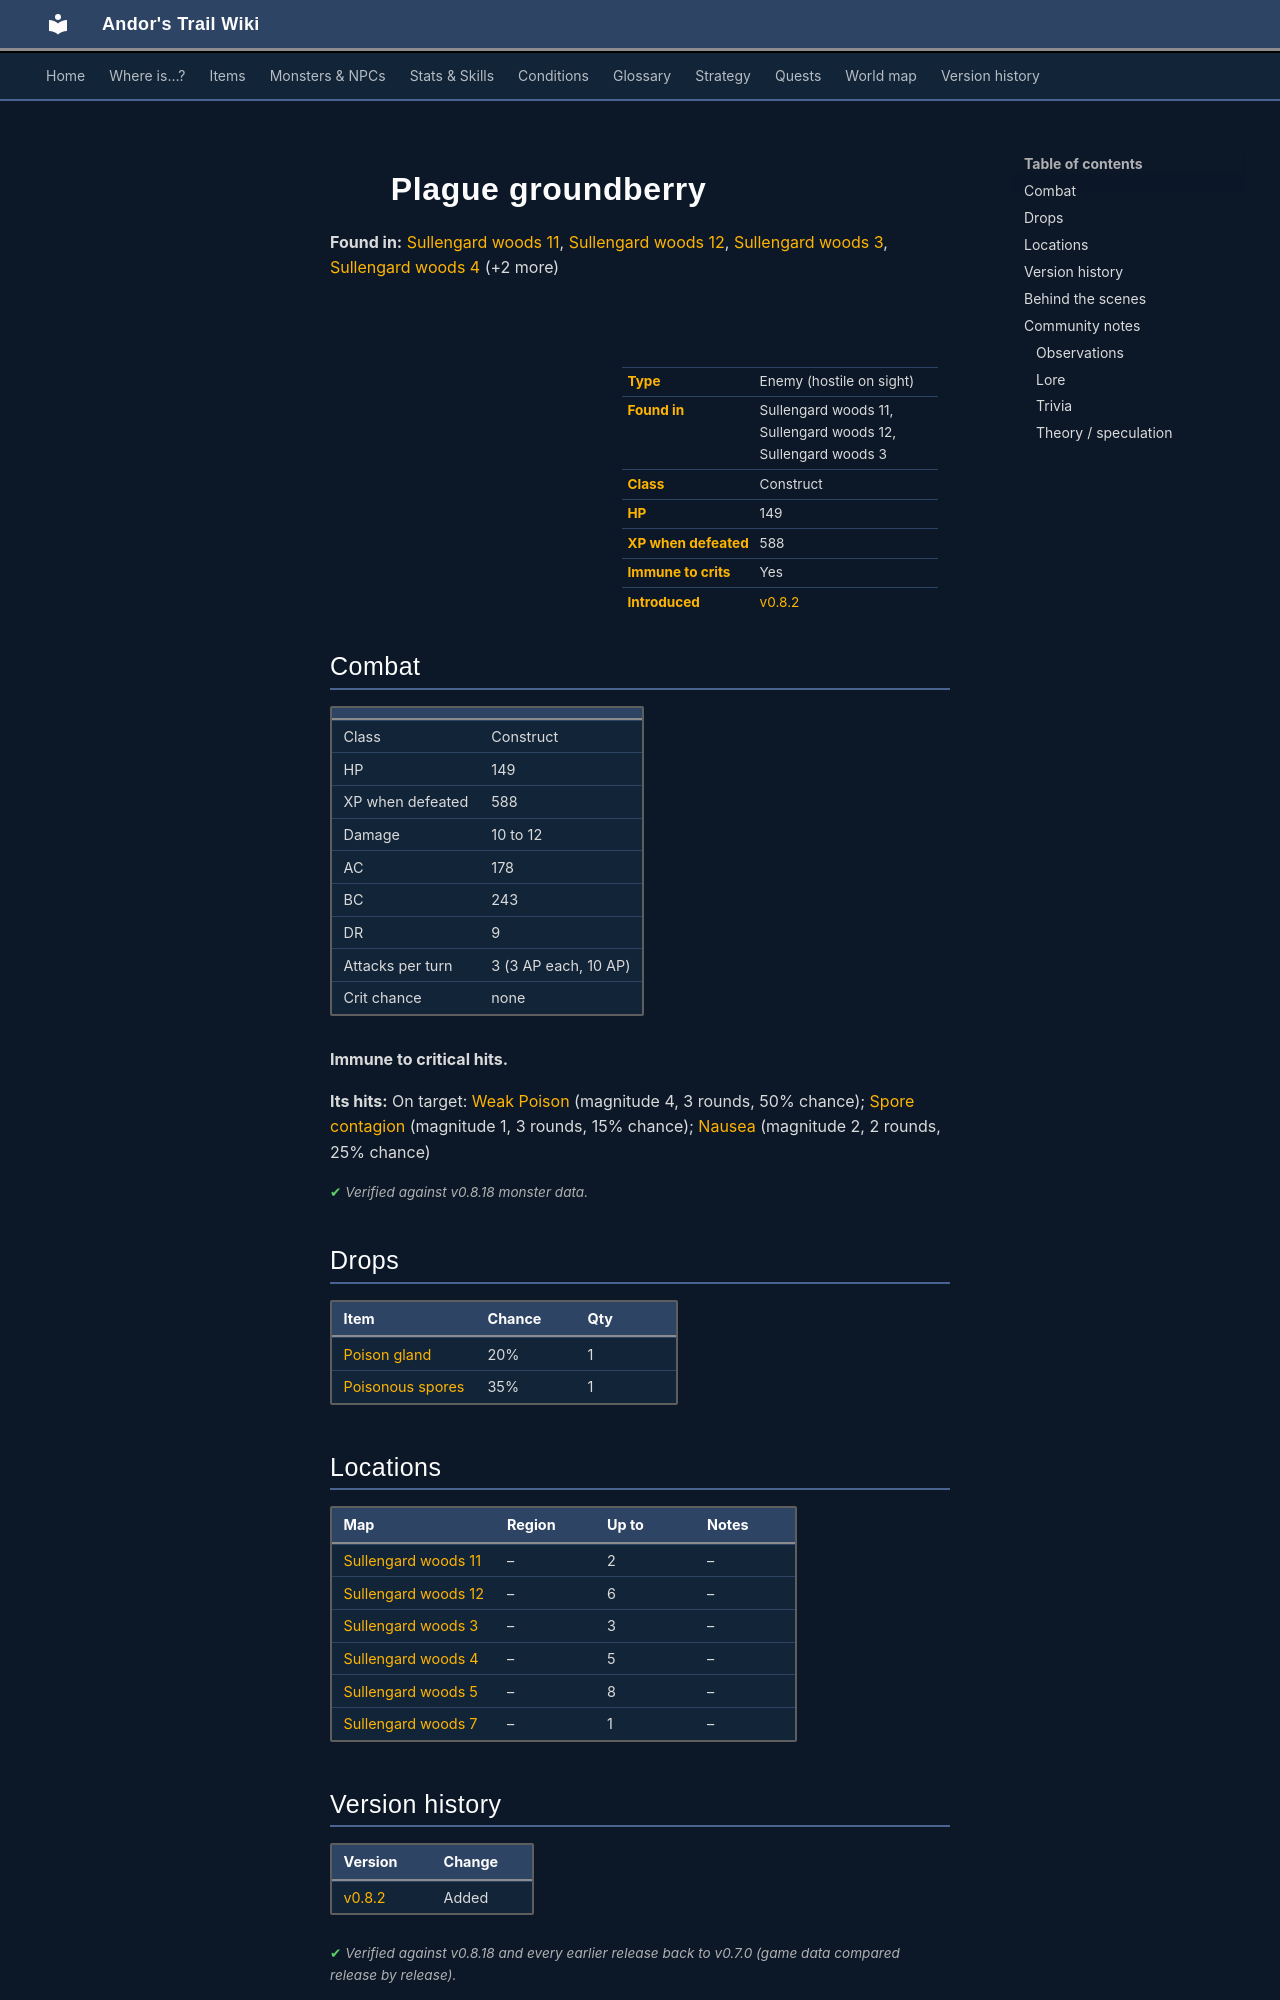

repository: asdfghjkl628/Andor-s-Trail-Wikiiii · page: monsters/plague_groundberry/index.html · generator: mkdocs

---
description: "Plague groundberry is an enemy in Andor's Trail (construct) with 149 HP, worth 588 XP, found in Sullengard woods 11, Sullengard woods 12, Sullengard woods 3. Drops: Poison gland, Poisonous spores."
---

# ![](../assets/icons/monsters/monsters_tometik4_12.png){ .sprite } Plague groundberry

**Found in:** [Sullengard woods 11](../maps/sullengard_woods11.md), [Sullengard woods 12](../maps/sullengard_woods12.md), [Sullengard woods 3](../maps/sullengard_woods3.md), [Sullengard woods 4](../maps/sullengard_woods4.md) (+2 more)

<div class="infobox" markdown>

<p class="ib-img"><img class="sprite" src="../../assets/icons/monsters/monsters_tometik4_12.png" alt=""></p>

| | |
|---|---|
| **Type** | Enemy (hostile on sight) |
| **Found in** | Sullengard woods 11, Sullengard woods 12, Sullengard woods 3 |
| **Class** | Construct |
| **HP** | 149 |
| **XP when defeated** | 588 |
| **Immune to crits** | Yes |
| **Introduced** | [v0.8.2](../versions/0.8.2.md) |

</div>

## Combat

| | |
|---|---|
| Class | Construct |
| HP | 149 |
| XP when defeated | 588 |
| Damage | 10 to 12 |
| AC | 178 |
| BC | 243 |
| DR | 9 |
| Attacks per turn | 3 (3 AP each, 10 AP) |
| Crit chance | none |

**Immune to critical hits.**

**Its hits:** On target: [Weak Poison](../conditions/poison_weak.md) (magnitude 4, 3 rounds, 50% chance); [Spore contagion](../conditions/contagion2.md) (magnitude 1, 3 rounds, 15% chance); [Nausea](../conditions/nausea.md) (magnitude 2, 2 rounds, 25% chance)


<p class="verified">Verified against v0.8.18 monster data.</p>

## Drops

| Item | Chance | Qty |
|---|---|---|
| [Poison gland](../items/gland.md) | 20% | 1 |
| [Poisonous spores](../items/poisonous_spores.md) | 35% | 1 |

## Locations

| Map | Region | Up to | Notes |
|---|---|---|---|
| [Sullengard woods 11](../maps/sullengard_woods11.md) | – | 2 | – |
| [Sullengard woods 12](../maps/sullengard_woods12.md) | – | 6 | – |
| [Sullengard woods 3](../maps/sullengard_woods3.md) | – | 3 | – |
| [Sullengard woods 4](../maps/sullengard_woods4.md) | – | 5 | – |
| [Sullengard woods 5](../maps/sullengard_woods5.md) | – | 8 | – |
| [Sullengard woods 7](../maps/sullengard_woods7.md) | – | 1 | – |


## Version history

| Version | Change |
|---|---|
| [v0.8.2](../versions/0.8.2.md) | Added |

<p class="verified">Verified against v0.8.18 and every earlier release back to v0.7.0 (game data compared release by release).</p>


## Behind the scenes

*How the game data handles this character. Not needed for playing.*

??? info "How the XP value is calculated"

    The game computes each enemy's experience value when it loads the data (`MonsterTypeParser.java`):

    XP = ⌈(attacks per turn × attack chance × average damage × (1 + critical skill × critical multiplier) × 3 + HP × (1 + block chance) + 9 × damage resistance) × 0.7⌉

    Percentages are used as fractions (e.g. 60% = 0.6). Enemies whose attacks inflict a condition are worth 50 XP more. The More Exp skill adds a percentage on top.

??? info "Technical information"

    | | |
    |---|---|
    | Entry ID | `plague_groundberry` |
    | Type (wiki) | Enemy |
    | Spawn group | `plague_groundberry` |
    | Loot table | `plague_groundberry_dl` |
    | Conversation | – |
    | Faction | – |
    | Movement | protectSpawn |
    | Icon | `monsters_tometik4:12` |
    | Defined in | `res/raw/monsterlist_sullengard.json` |

    Raw data:

    ```json
    {
     "id": "plague_groundberry",
     "name": "Plague groundberry",
     "iconID": "monsters_tometik4:12",
     "maxHP": 149,
     "moveCost": 3,
     "monsterClass": "construct",
     "movementAggressionType": "protectSpawn",
     "attackDamage": {
      "min": 10,
      "max": 12
     },
     "spawnGroup": "plague_groundberry",
     "droplistID": "plague_groundberry_dl",
     "attackCost": 3,
     "attackChance": 178,
     "blockChance": 243,
     "damageResistance": 9,
     "hitEffect": {
      "conditionsTarget": [
       {
        "condition": "poison_weak",
        "magnitude": 4,
        "duration": 3,
        "chance": "50"
       },
       {
        "condition": "contagion2",
        "magnitude": 1,
        "duration": 3,
        "chance": "15"
       },
       {
        "condition": "nausea",
        "magnitude": 2,
        "duration": 2,
        "chance": "25"
       }
      ]
     }
    }
    ```


## Community notes

<small>Written by players, not generated from game data. **Observations**: what players notice in-game · **Lore**: the in-world story · **Trivia**: real-world facts, references, development history · **Theory / speculation**: unconfirmed ideas; may just be unfinished content</small>
